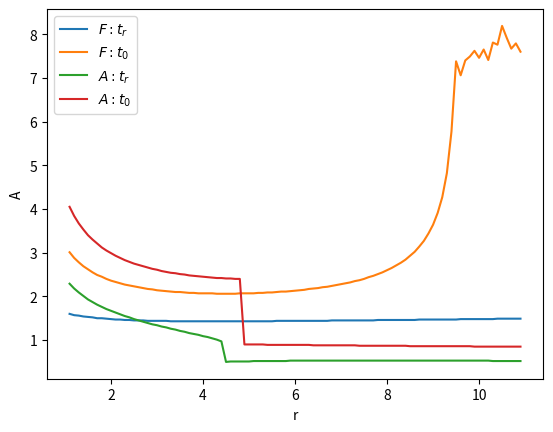

Source code (Python):
from scipy.integrate import solve_ivp
import numpy as np
import matplotlib.pyplot as plt

r = 2
p = 0.4

def gen_0(t, state):
	dydt = np.zeros_like(state)

	dydt[0] = state[0]/p * (state[1]-1)
	dydt[1] = r - p*state[1] * (state[0]+1)

	return dydt

def plot_pand(res):
	plt.plot(res.t, res.y[0], label='F')
	plt.plot(res.t, res.y[1], label='A')

def char_time(T, f):
	max_val = f.max()
	end_val = f[-1]
	diff = abs(max_val-end_val)
	for i in range(1, len(f)):
		if abs(f[-i]-end_val) > diff / 10:
			return T[-i]
	return None

def oscilation(T, f):
	if f[1] > f[0]:
		for i in range(2, len(f)-2):
			if f[i-2] > f[i] and f[i+2] > f[i]:
				return T[i]
	else:
		for i in range(2, len(f)-2):
			if f[i-2] < f[i] and f[i+2] < f[i]:
				return T[i]
	return None

T = 50
t_evaluate = np.linspace(0, T, T*100)

init_0 = [3, 3]

r_s = [1+i/10 for i in range(1, 100)]
rel_s = []
osc_s = []
rel_s_1 = []
osc_s_1 = []
for r in r_s:
	res = solve_ivp(gen_0, (0, T), init_0, t_eval=t_evaluate, method='DOP853',rtol=1e-12,atol=1e-12)
	rel_s.append(char_time(res.t, np.array(res.y[0])))
	osc_s.append(oscilation(res.t, res.y[0]))
	rel_s_1.append(char_time(res.t, np.array(res.y[1])))
	osc_s_1.append(oscilation(res.t, res.y[1]))
	#plt.plot(res.t, res.y[1], label=str(round(rel_s[-1],2))+'  '+str(round(osc_s[-1],2)))
	#plt.legend()
	#plt.show()

plt.plot(r_s, rel_s, label=r'$F: t_r$')
plt.plot(r_s, osc_s, label=r'$F: t_0$')
plt.plot(r_s, rel_s_1, label=r'$A: t_r$')
plt.plot(r_s, osc_s_1, label=r'$A: t_0$')

plt.xlabel('r')
plt.ylabel('A')
plt.legend()
plt.show()
